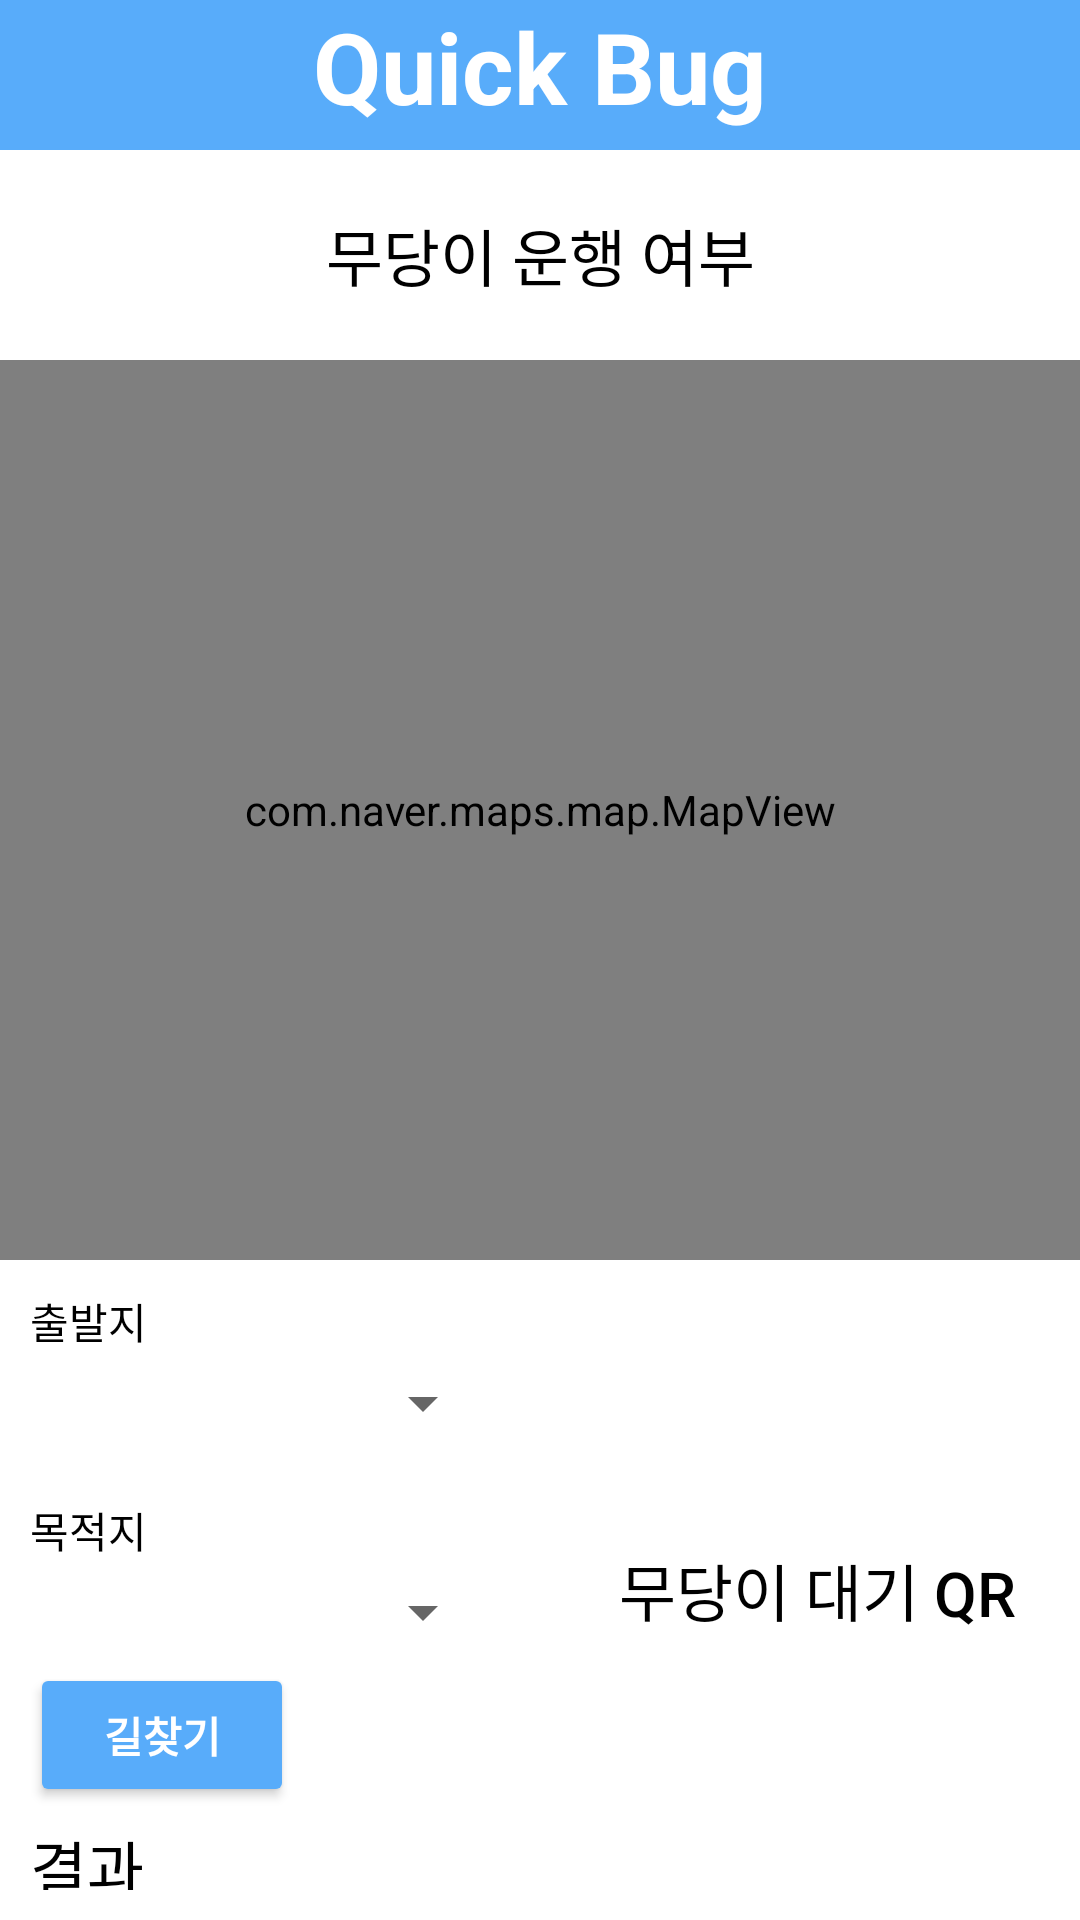

Here is an Android app screen rendered from its layout file. Give the layout XML and the strings, colors and styles it references.
<!-- AndroidManifest.xml: application theme Theme.QuickBug -->
<!-- res/layout/activity_main.xml -->
<?xml version="1.0" encoding="utf-8"?>
<LinearLayout xmlns:android="http://schemas.android.com/apk/res/android"
    xmlns:app="http://schemas.android.com/apk/res-auto"
    xmlns:tools="http://schemas.android.com/tools"
    android:layout_width="match_parent"
    android:layout_height="match_parent"
    android:orientation="vertical"
    android:layout_marginTop="5dp"
    android:layout_marginLeft="5dp"
    android:layout_marginRight="5dp"
    tools:context=".MainActivity">

        <TextView
            android:layout_width="match_parent"
            android:layout_height="50dp"
            android:background="#58ACFA"
            android:gravity="center_horizontal"
            android:text="Quick Bug"
            android:textColor="#FFFFFF"
            android:textSize="16pt"
            android:textStyle="bold" />

        <TextView
            android:id="@+id/MudangStatus"
            android:layout_width="match_parent"
            android:layout_height="70dp"
            android:gravity="center"
            android:layout_gravity="center"
            android:text="무당이 운행 여부"
            android:textColor="#000000"
            android:textSize="10pt" />

    <LinearLayout
        android:layout_width="match_parent"
        android:layout_height="wrap_content"
        android:orientation="vertical">

        <com.naver.maps.map.MapView
            android:id="@+id/map_view"
            android:layout_width="match_parent"
            android:layout_height="300dp"
            />

        <LinearLayout
            android:id="@+id/functions"
            android:layout_width="match_parent"
            android:layout_height="wrap_content"
            android:layout_weight="2"
            android:orientation="horizontal"
            >

            <LinearLayout
                android:layout_width="match_parent"
                android:layout_height="match_parent"
                android:layout_weight="1"
                android:orientation="vertical"
                android:layout_marginRight="5dp"
                android:padding="10dp"
                android:background="@drawable/shape">

                <TextView
                    android:layout_width="wrap_content"
                    android:layout_height="wrap_content"
                    android:layout_marginBottom="5dp"
                    android:text="출발지"
                    android:textColor="#000000"/>

                <Spinner
                    android:id="@+id/departure"
                    android:layout_width="match_parent"
                    android:layout_height="wrap_content"/>

                <TextView
                    android:layout_width="wrap_content"
                    android:layout_height="wrap_content"
                    android:layout_marginTop="20dp"
                    android:layout_marginBottom="5dp"
                    android:text="목적지"
                    android:textColor="#000000"/>

                <Spinner
                    android:id="@+id/destination"
                    android:layout_width="match_parent"
                    android:layout_height="wrap_content"/>

                <Button
                    android:id="@+id/btnCompute"
                    android:layout_width="wrap_content"
                    android:layout_height="wrap_content"
                    android:layout_marginTop="5dp"
                    app:backgroundTint="#58ACFA"
                    android:text="길찾기"
                    android:textColor="#FFFFFF"
                    android:textStyle="bold"
                    />
                <TextView
                    android:id="@+id/result"
                    android:layout_width="wrap_content"
                    android:layout_height="wrap_content"
                    android:layout_marginTop="5dp"
                    android:text="결과"
                    android:textColor="#000000"
                    android:textSize="10pt"/>
            </LinearLayout>

            <Button
                android:id="@+id/btnQR"
                android:layout_width="match_parent"
                android:layout_height="match_parent"
                android:layout_weight="1"
                android:layout_marginLeft="5dp"
                app:backgroundTint="@null"
                android:background="@drawable/shape"
                android:text="무당이 대기 QR"
                android:textSize="10pt"
                android:textColor="#000000"/>
        </LinearLayout>
    </LinearLayout>
        <ImageView
            android:layout_width="match_parent"
            android:layout_height="30dp"
            android:src="@drawable/mudang" />
</LinearLayout>
<!-- resources referenced by this layout -->
<resources>
  <!-- drawable mudang: png bitmap (drawable, 25808 bytes) -->
  <style name="Theme.QuickBug" parent="Theme.MaterialComponents.DayNight.DarkActionBar">
          
          <item name="colorPrimary">@color/purple_500</item>
          <item name="colorPrimaryVariant">@color/purple_700</item>
          <item name="colorOnPrimary">@color/white</item>
          
          <item name="colorSecondary">@color/teal_200</item>
          <item name="colorSecondaryVariant">@color/teal_700</item>
          <item name="colorOnSecondary">@color/black</item>
          <item name="windowNoTitle">true</item>
          
          <item name="android:statusBarColor" tools:targetApi="l">?attr/colorPrimaryVariant</item>
          
      </style>
  <!-- not gathered from this repository: default colours our renderer supplied (Android Studio template values) -->
  <color name="purple_500">#FF6200EE</color>
  <color name="purple_700">#FF3700B3</color>
  <color name="teal_200">#FF03DAC5</color>
  <color name="teal_700">#FF018786</color>
  <color name="black">#FF000000</color>
  <color name="white">#FFFFFFFF</color>
</resources>
